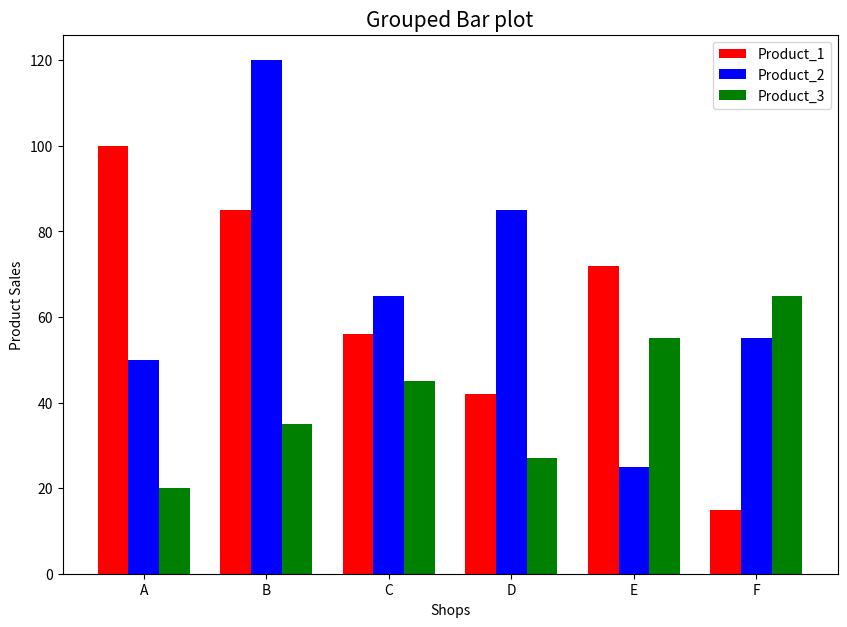

Source code (Python):
import matplotlib.pyplot as plt
import numpy as np

shops = ["A", "B", "C", "D", "E", "F"]
sales_product_1 = [100, 85, 56, 42, 72, 15]
sales_product_2 = [50, 120, 65, 85, 25, 55]
sales_product_3 = [20, 35, 45, 27, 55, 65]

# 创建分组柱状图，需要自己控制x轴坐标
xticks = np.arange(len(shops))
print(xticks)

fig, ax = plt.subplots(figsize=(10, 7),dpi=200)
# 所有门店第一种产品的销量，注意控制柱子的宽度，这里选择0.25
ax.bar(xticks, sales_product_1, width=0.25, label="Product_1", color="red")
# 所有门店第二种产品的销量，通过微调x轴坐标来调整新增柱子的位置
ax.bar(xticks + 0.25, sales_product_2, width=0.25, label="Product_2", color="blue")
# 所有门店第三种产品的销量，继续微调x轴坐标调整新增柱子的位置
ax.bar(xticks + 0.5, sales_product_3, width=0.25, label="Product_3", color="green")

ax.set_title("Grouped Bar plot", fontsize=15)
ax.set_xlabel("Shops")
ax.set_ylabel("Product Sales")
ax.legend()

# 最后调整x轴刻度标签的位置
ax.set_xticks(xticks+0.25)
ax.set_xticklabels(shops)
plt.show()